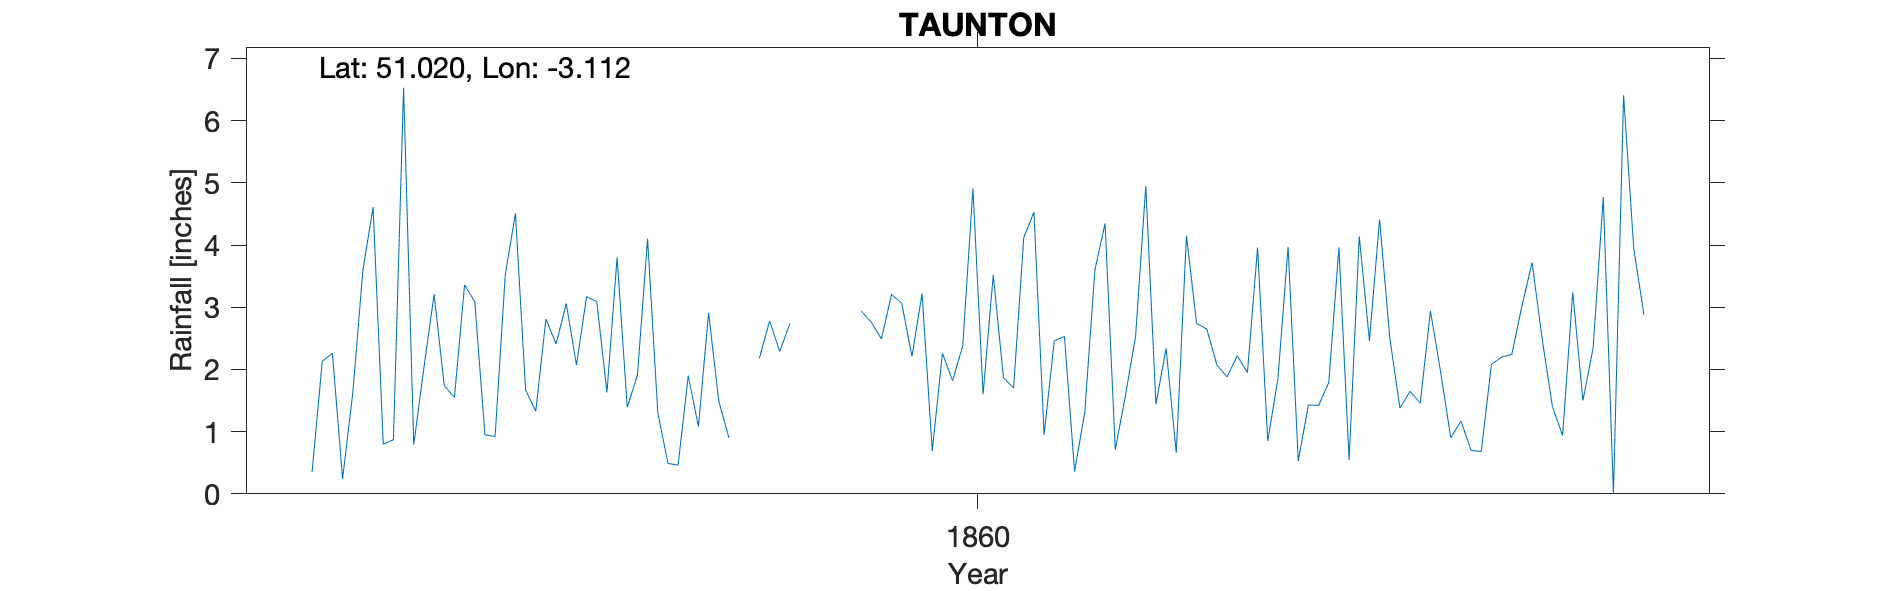

The data file committed next to this chart (first rows):
TAUNTON, , , , , , , , , , , , , , , , , , , , , , , 
Grid ref, ST221251, Long, -3.112, Lat, 51.02, Elevation, 55, ft, , , , , , , , , , , , , , , 
Station no, RR2433, , , , , , , , , , , , , , , , , , , , , , 
, 1850, 1851, 1852, 1853, 1854, 1855, 1856, 1857, 1858, 1859, 1860, 1861, 1862, 1863, 1864, 1865, 1866, 1867, 1868, 1869, , , 
January, , , , , , 0.35, 3.21, 2.41, 0.46, , 3.22, 0.95, 2.34, 3.97, 1.65, 3.72, , , , , , , 
February, , , , , , 2.13, 1.74, 3.06, 1.9, , 0.69, 2.46, 0.66, 0.53, 1.46, 2.48, , , , , , , 
March, , , , , , 2.26, 1.55, 2.07, 1.08, , 2.26, 2.53, 4.15, 1.43, 2.94, 1.4, , , , , , , 
April, , , , , , 0.24, 3.36, 3.17, 2.91, , 1.82, 0.36, 2.74, 1.42, 1.96, 0.94, , , , , , , 
May, , , , , , 1.62, 3.09, 3.09, 1.49, , 2.38, 1.31, 2.65, 1.79, 0.9, 3.24, , , , , , , 
June, , , , , , 3.6, 0.95, 1.63, 0.9, , 4.91, 3.6, 2.07, 3.96, 1.17, 1.5, , , , , , , 
July, , , , , , 4.61, 0.92, 3.8, , 2.94, 1.6, 4.35, 1.88, 0.54, 0.7, 2.34, , , , , , , 
August, , , , , , 0.8, 3.52, 1.39, , 2.76, 3.52, 0.71, 2.22, 4.14, 0.68, 4.77, , , , , , , 
September, , , , , , 0.87, 4.51, 1.91, 2.18, 2.49, 1.87, 1.58, 1.95, 2.46, 2.08, 0, , , , , , , 
October, , , , , , 6.53, 1.67, 4.1, 2.78, 3.21, 1.7, 2.53, 3.96, 4.41, 2.2, 6.41, , , , , , , 
November, , , , , , 0.79, 1.33, 1.31, 2.29, 3.06, 4.12, 4.95, 0.85, 2.51, 2.24, 3.94, , , , , , , 
December, , , , , , 2.03, 2.81, 0.49, 2.74, 2.21, 4.53, 1.44, 1.85, 1.38, 3.02, 2.88, , , , , , , 
Total, , , , , , 25.83, 28.66, 28.43, , , 32.62, 26.77, 27.32, 28.54, 21, 33.62, , , , , , , 
